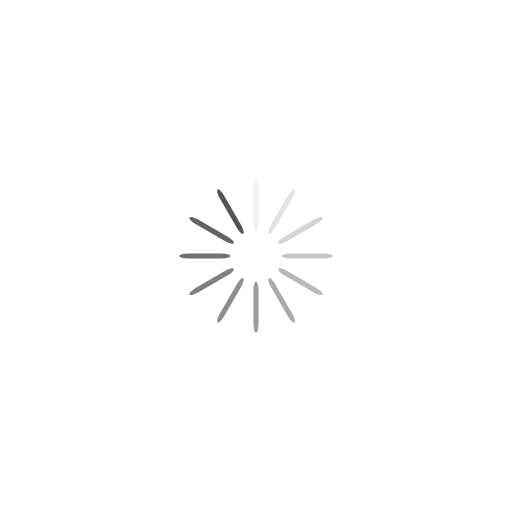
t = 0.00 s
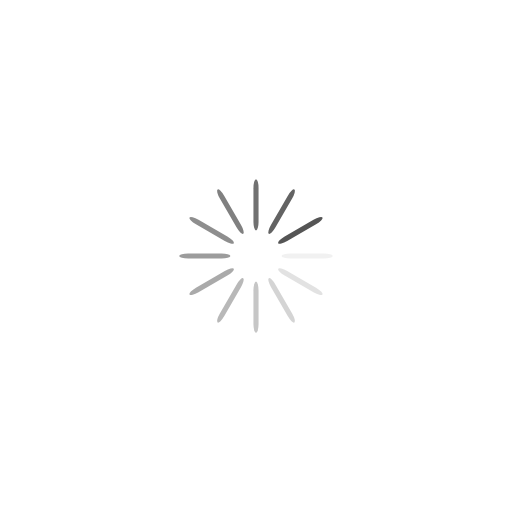
t = 0.10 s
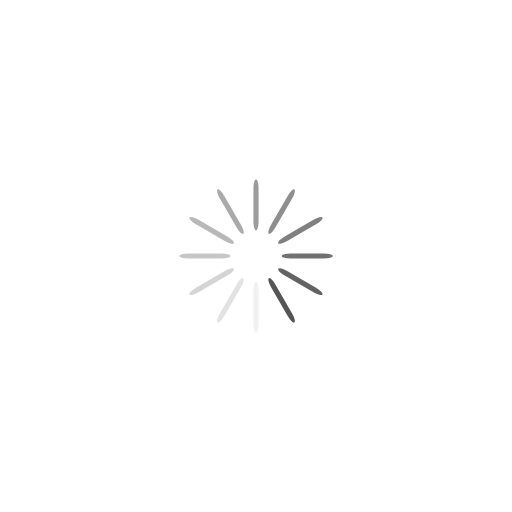
t = 0.20 s
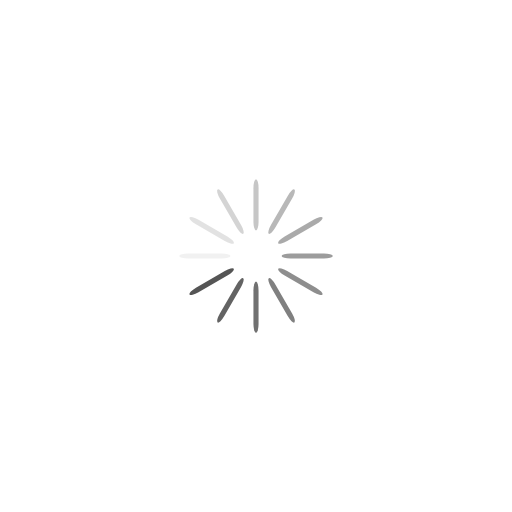
t = 0.30 s

The animated SVG that drew these frames (rendered in a browser with its animation timeline set to each time). Animation: 12 SMIL elements (animate=12); one cycle of 0.40 s, repeats indefinitely.

<svg class="lds-spinner" width="200px" height="200px" xmlns="http://www.w3.org/2000/svg" xmlns:xlink="http://www.w3.org/1999/xlink" viewBox="0 0 100 100" preserveAspectRatio="xMidYMid"><g transform="rotate(0 50 50)">
  <rect x="49.5" y="35" rx="2.475" ry="1.75" width="1" height="10" fill="#555">
    <animate attributeName="opacity" values="1;0" keyTimes="0;1" dur="0.4s" begin="-0.3666666666666667s" repeatCount="indefinite"></animate>
  </rect>
</g><g transform="rotate(30 50 50)">
  <rect x="49.5" y="35" rx="2.475" ry="1.75" width="1" height="10" fill="#555">
    <animate attributeName="opacity" values="1;0" keyTimes="0;1" dur="0.4s" begin="-0.3333333333333333s" repeatCount="indefinite"></animate>
  </rect>
</g><g transform="rotate(60 50 50)">
  <rect x="49.5" y="35" rx="2.475" ry="1.75" width="1" height="10" fill="#555">
    <animate attributeName="opacity" values="1;0" keyTimes="0;1" dur="0.4s" begin="-0.3s" repeatCount="indefinite"></animate>
  </rect>
</g><g transform="rotate(90 50 50)">
  <rect x="49.5" y="35" rx="2.475" ry="1.75" width="1" height="10" fill="#555">
    <animate attributeName="opacity" values="1;0" keyTimes="0;1" dur="0.4s" begin="-0.26666666666666666s" repeatCount="indefinite"></animate>
  </rect>
</g><g transform="rotate(120 50 50)">
  <rect x="49.5" y="35" rx="2.475" ry="1.75" width="1" height="10" fill="#555">
    <animate attributeName="opacity" values="1;0" keyTimes="0;1" dur="0.4s" begin="-0.23333333333333336s" repeatCount="indefinite"></animate>
  </rect>
</g><g transform="rotate(150 50 50)">
  <rect x="49.5" y="35" rx="2.475" ry="1.75" width="1" height="10" fill="#555">
    <animate attributeName="opacity" values="1;0" keyTimes="0;1" dur="0.4s" begin="-0.20000000000000004s" repeatCount="indefinite"></animate>
  </rect>
</g><g transform="rotate(180 50 50)">
  <rect x="49.5" y="35" rx="2.475" ry="1.75" width="1" height="10" fill="#555">
    <animate attributeName="opacity" values="1;0" keyTimes="0;1" dur="0.4s" begin="-0.16666666666666666s" repeatCount="indefinite"></animate>
  </rect>
</g><g transform="rotate(210 50 50)">
  <rect x="49.5" y="35" rx="2.475" ry="1.75" width="1" height="10" fill="#555">
    <animate attributeName="opacity" values="1;0" keyTimes="0;1" dur="0.4s" begin="-0.13333333333333333s" repeatCount="indefinite"></animate>
  </rect>
</g><g transform="rotate(240 50 50)">
  <rect x="49.5" y="35" rx="2.475" ry="1.75" width="1" height="10" fill="#555">
    <animate attributeName="opacity" values="1;0" keyTimes="0;1" dur="0.4s" begin="-0.10000000000000002s" repeatCount="indefinite"></animate>
  </rect>
</g><g transform="rotate(270 50 50)">
  <rect x="49.5" y="35" rx="2.475" ry="1.75" width="1" height="10" fill="#555">
    <animate attributeName="opacity" values="1;0" keyTimes="0;1" dur="0.4s" begin="-0.06666666666666667s" repeatCount="indefinite"></animate>
  </rect>
</g><g transform="rotate(300 50 50)">
  <rect x="49.5" y="35" rx="2.475" ry="1.75" width="1" height="10" fill="#555">
    <animate attributeName="opacity" values="1;0" keyTimes="0;1" dur="0.4s" begin="-0.03333333333333333s" repeatCount="indefinite"></animate>
  </rect>
</g><g transform="rotate(330 50 50)">
  <rect x="49.5" y="35" rx="2.475" ry="1.75" width="1" height="10" fill="#555">
    <animate attributeName="opacity" values="1;0" keyTimes="0;1" dur="0.4s" begin="0s" repeatCount="indefinite"></animate>
  </rect>
</g></svg>
